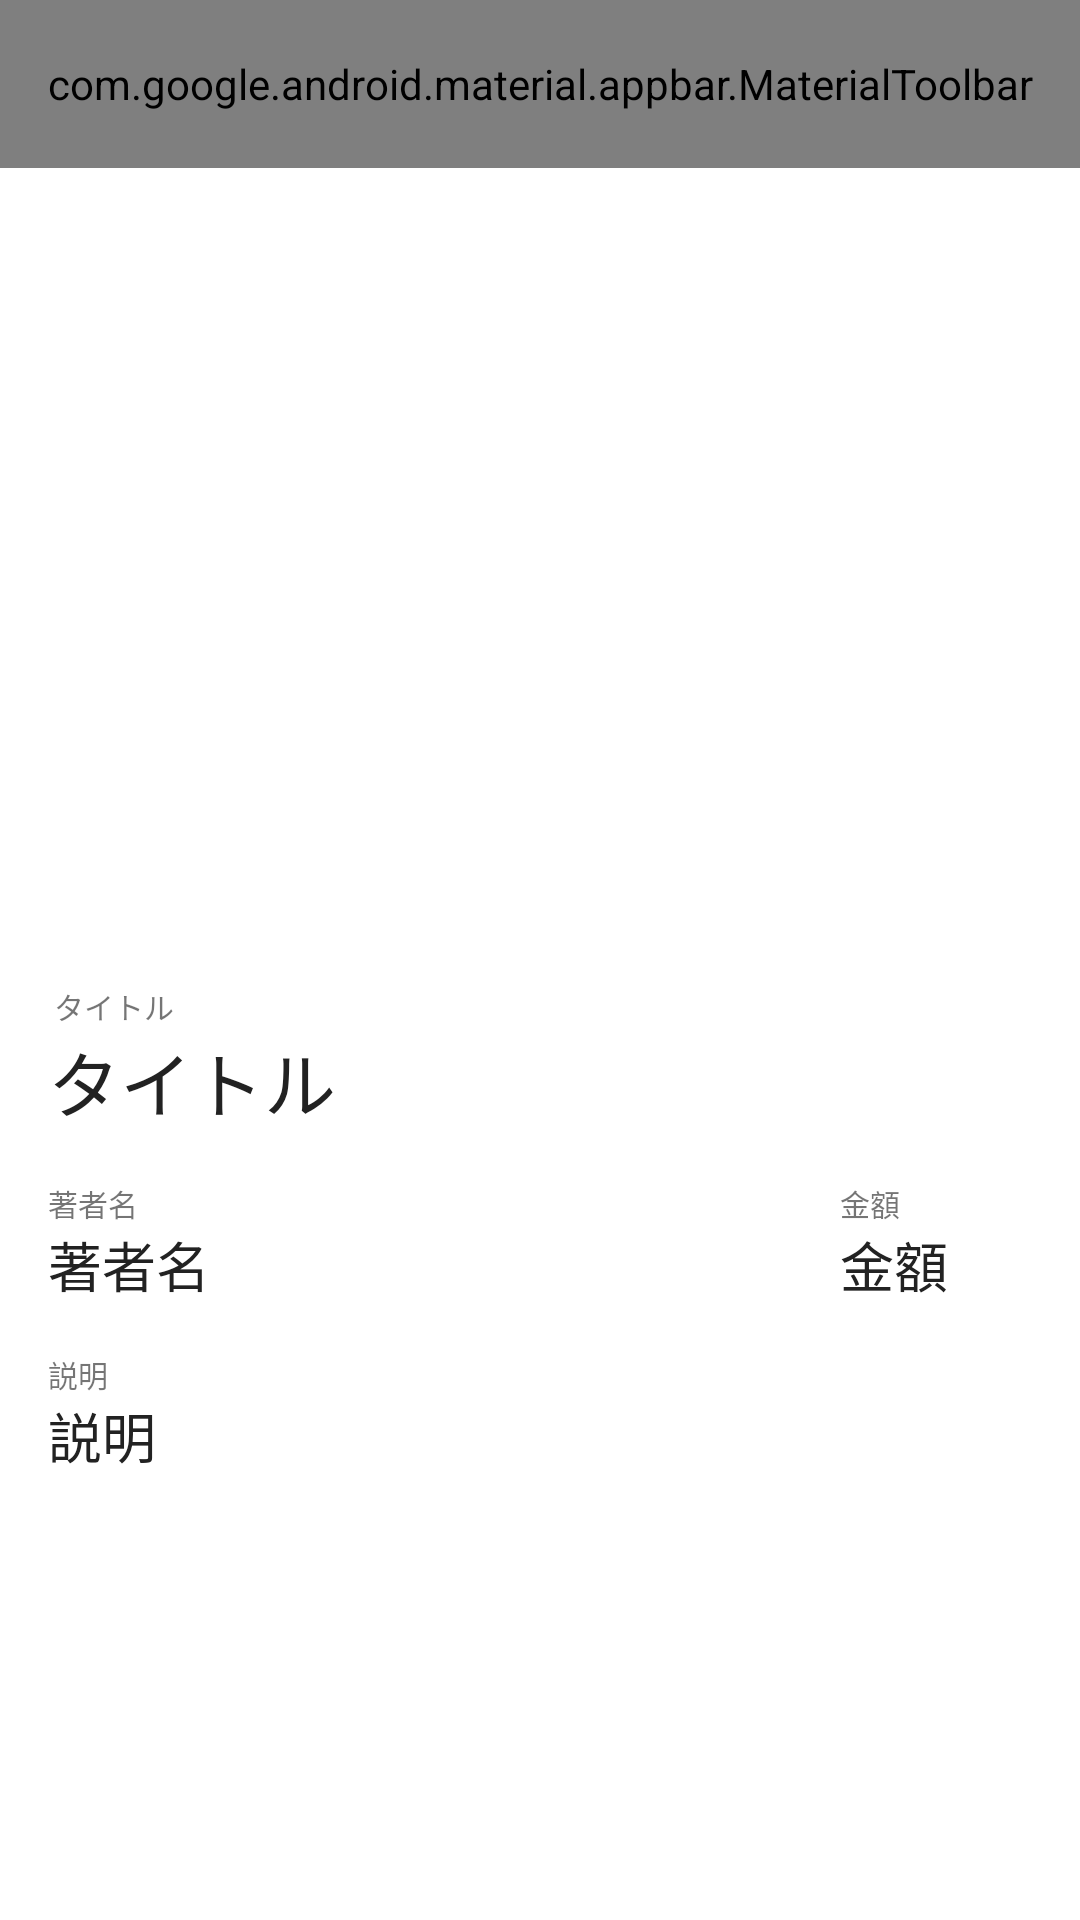

Android layout source for this screen:
<!-- AndroidManifest.xml: application theme Theme.LA_TaskProduct -->
<!-- res/layout/activity_detail.xml -->
<?xml version="1.0" encoding="utf-8"?>
<LinearLayout xmlns:android="http://schemas.android.com/apk/res/android"
    xmlns:app="http://schemas.android.com/apk/res-auto"
    xmlns:tools="http://schemas.android.com/tools"
    android:id="@+id/container"
    android:layout_width="match_parent"
    android:layout_height="match_parent"
    android:orientation="vertical"
    tools:context=".PostActivity">

    <com.google.android.material.appbar.AppBarLayout
        android:layout_width="match_parent"
        android:layout_height="wrap_content">

        <com.google.android.material.appbar.MaterialToolbar
            android:id="@+id/topAppBarDetail"
            style="@style/Widget.MaterialComponents.Toolbar.Primary"
            android:layout_width="match_parent"
            android:layout_height="?attr/actionBarSize"
            app:menu="@menu/top_app_bar_detail" />

    </com.google.android.material.appbar.AppBarLayout>

    <ImageView
        android:id="@+id/bookImageViewInDetail"
        android:layout_width="match_parent"
        android:layout_height="240dp"
        android:layout_marginLeft="16dp"
        android:layout_marginTop="16dp"
        android:layout_marginRight="16dp"
        android:layout_marginBottom="8dp"
        android:padding="16dp"
        android:scaleType="fitCenter"
        app:srcCompat="@drawable/book_black" />

    <TextView
        android:id="@+id/titleCaption"
        android:layout_width="match_parent"
        android:layout_height="wrap_content"
        android:layout_marginLeft="18dp"
        android:layout_marginTop="8dp"
        android:layout_marginRight="18dp"
        android:ems="10"
        android:text="タイトル"
        android:textSize="10sp" />

    <TextView
        android:id="@+id/titleTextView"
        android:layout_width="match_parent"
        android:layout_height="wrap_content"
        android:layout_marginLeft="16dp"
        android:layout_marginRight="16dp"
        android:layout_marginBottom="8dp"
        android:ems="10"
        android:fontFamily="sans-serif-condensed-medium"
        android:text="タイトル"
        android:textColor="#222222"
        android:textSize="24sp" />

    <LinearLayout
        android:layout_width="match_parent"
        android:layout_height="wrap_content"
        android:layout_marginLeft="16dp"
        android:layout_marginTop="8dp"
        android:layout_marginRight="16dp"
        android:layout_marginBottom="8dp"
        android:orientation="horizontal">

        <LinearLayout
            android:layout_width="0dp"
            android:layout_height="wrap_content"
            android:layout_marginRight="8dp"
            android:layout_weight="0.8"
            android:orientation="vertical">

            <TextView
                android:id="@+id/authorCaption"
                android:layout_width="match_parent"
                android:layout_height="wrap_content"
                android:ems="10"
                android:text="著者名"
                android:textSize="10sp" />

            <TextView
                android:id="@+id/authorTextView"
                android:layout_width="match_parent"
                android:layout_height="wrap_content"
                android:ems="10"
                android:text="著者名"
                android:textColor="#222222"
                android:textSize="18sp" />
        </LinearLayout>

        <LinearLayout
            android:layout_width="0dp"
            android:layout_height="wrap_content"
            android:layout_weight="0.2"
            android:orientation="vertical">

            <TextView
                android:id="@+id/priceCaption"
                android:layout_width="match_parent"
                android:layout_height="wrap_content"
                android:ems="10"
                android:text="金額"
                android:textSize="10sp" />

            <TextView
                android:id="@+id/priceTextView"
                android:layout_width="match_parent"
                android:layout_height="wrap_content"
                android:ems="10"
                android:text="金額"
                android:textColor="#222222"
                android:textSize="18sp" />
        </LinearLayout>

    </LinearLayout>

    <TextView
        android:id="@+id/contentCaption"
        android:layout_width="match_parent"
        android:layout_height="wrap_content"
        android:layout_marginLeft="16dp"
        android:layout_marginTop="8dp"
        android:layout_marginRight="16dp"
        android:ems="10"
        android:gravity="top"
        android:text="説明"
        android:textSize="10sp" />

    <TextView
        android:id="@+id/contentTextView"
        android:layout_width="match_parent"
        android:layout_height="0dp"
        android:layout_marginLeft="16dp"
        android:layout_marginRight="16dp"
        android:layout_marginBottom="16dp"
        android:layout_weight="1"
        android:ems="10"
        android:gravity="top"
        android:text="説明"
        android:textColor="#222222"
        android:textSize="18sp" />

</LinearLayout>
<!-- resources referenced by this layout -->
<resources>
  <style name="Theme.LA_TaskProduct" parent="Theme.MaterialComponents.DayNight.DarkActionBar">
          
          <item name="colorPrimary">@color/purple_500</item>
          <item name="colorPrimaryVariant">@color/purple_700</item>
          <item name="colorOnPrimary">@color/white</item>
          
          <item name="colorSecondary">@color/teal_200</item>
          <item name="colorSecondaryVariant">@color/teal_700</item>
          <item name="colorOnSecondary">@color/black</item>
          
          <item name="android:statusBarColor" tools:targetApi="l">?attr/colorPrimaryVariant</item>
          
      </style>
  <!-- not gathered from this repository: default colours our renderer supplied (Android Studio template values) -->
  <color name="purple_500">#FF6200EE</color>
  <color name="purple_700">#FF3700B3</color>
  <color name="teal_200">#FF03DAC5</color>
  <color name="teal_700">#FF018786</color>
  <color name="black">#FF000000</color>
  <color name="white">#FFFFFFFF</color>
</resources>
